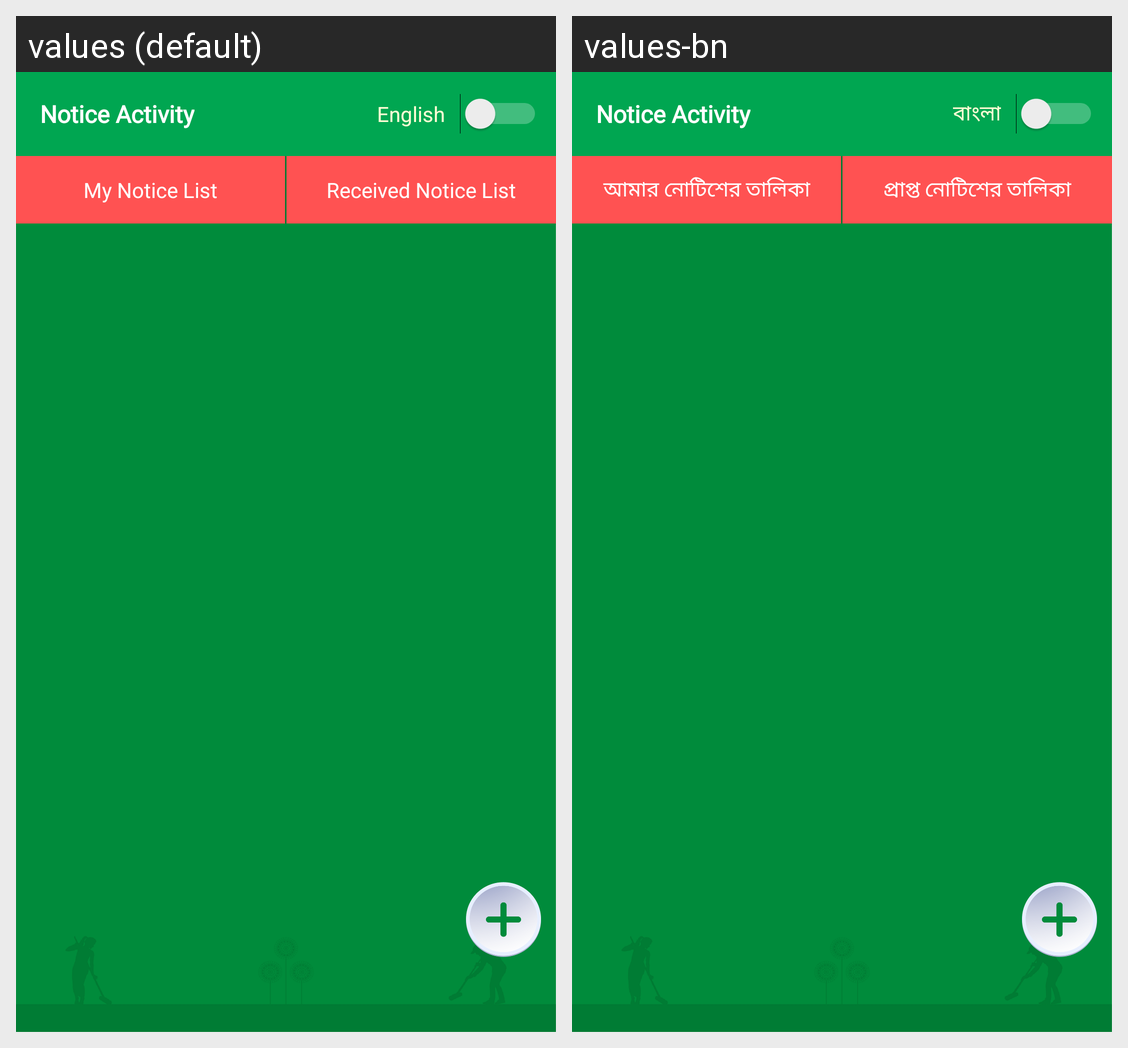

Translations of the strings shown on this Android screen, per locale in the grid:
Android screen res/layout/activity_notice.xml rendered under 2 locales, left to right: values (default), values-bn. Device: Nexus 5 (rendered at 1080×1920; each locale shown at half size, 540×960, under a caption strip naming it); theme Theme.BDCLEAN.
Strings drawn on this screen, with the default value and each locale's value (text and hints the layout hard-codes, and strings that could not be matched under every locale, appear in the picture but are not listed):

my_notice_list
  values: My Notice List
  values-bn: আমার নোটিশের তালিকা

received_notice_list
  values: Received Notice List
  values-bn: প্রাপ্ত নোটিশের তালিকা

language_txt
  values: English
  values-bn: বাংলা
